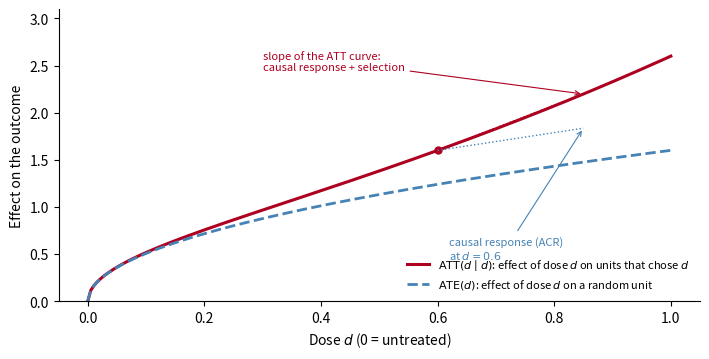
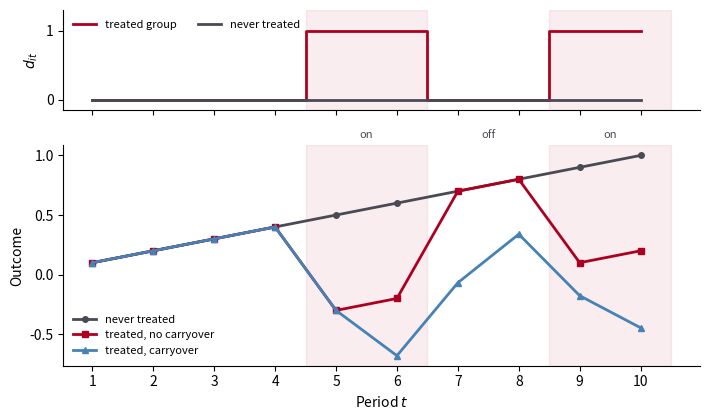
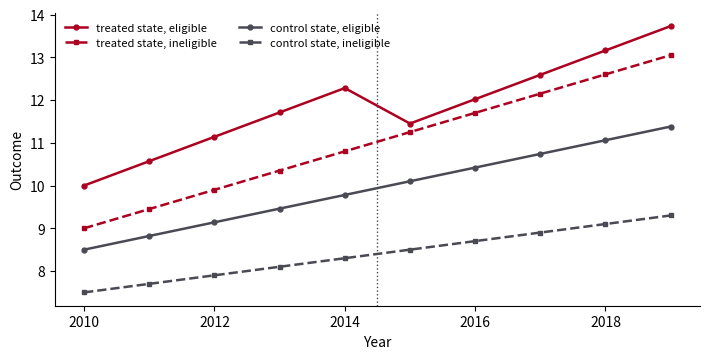

The script that saved these images, in order:
"""Figures for the 'DiD beyond the switch' lecture (deterministic, simulated data)."""
import os
import numpy as np
import matplotlib
matplotlib.use("Agg")
import matplotlib.pyplot as plt

BORDEAUX = (0.68, 0.0, 0.13)
BLUE = "steelblue"
GREEN = "#5b7f6b"
GREY = "#4a4a55"
os.makedirs("fig", exist_ok=True)
rng = np.random.default_rng(3)

# ---------------------------------------------------------------------------
# Fig 1 — Dose: the ATT(d|d) curve and the two causal responses
#   Units self-select into doses: those with the steepest response choose the highest dose.
#   ATE(d) (population response, dashed) is concave; ATT(d|d) (solid) rises faster because
#   high-dose units have high responses. The slope of ATT(d|d) mixes the causal response and
#   selection.
# ---------------------------------------------------------------------------
d = np.linspace(0, 1, 200)
ate = 1.6 * np.sqrt(d)                       # population dose-response, concave
sel = 1.0 * d ** 2                           # selection term: high-dose units respond more
att = ate + sel
fig, ax = plt.subplots(figsize=(7.2, 3.7))
ax.plot(d, att, color=BORDEAUX, lw=2.2, label=r"$\mathrm{ATT}(d\mid d)$: effect of dose $d$ on units that chose $d$")
ax.plot(d, ate, color=BLUE, lw=2, ls="--", label=r"$\mathrm{ATE}(d)$: effect of dose $d$ on a random unit")
d0 = 0.6
ax.plot([d0], [1.6 * np.sqrt(d0) + d0 ** 2], "o", color=BORDEAUX, ms=5)
h = 0.25
s_att = (1.6 * np.sqrt(d0 + h) + (d0 + h) ** 2 - (1.6 * np.sqrt(d0) + d0 ** 2)) / h
s_ate = (1.6 * np.sqrt(d0 + h) - 1.6 * np.sqrt(d0)) / h
ax.plot([d0, d0 + h], [1.6 * np.sqrt(d0) + d0 ** 2, 1.6 * np.sqrt(d0) + d0 ** 2 + s_att * h], color=BORDEAUX, lw=1, ls=":")
ax.plot([d0, d0 + h], [1.6 * np.sqrt(d0) + d0 ** 2, 1.6 * np.sqrt(d0) + d0 ** 2 + s_ate * h], color=BLUE, lw=1, ls=":")
ax.annotate("slope of the ATT curve:\ncausal response + selection", xy=(d0 + h, 1.6 * np.sqrt(d0) + d0 ** 2 + s_att * h),
            xytext=(0.30, 2.45), fontsize=8, color=BORDEAUX, arrowprops=dict(arrowstyle="->", color=BORDEAUX, lw=0.8))
ax.annotate("causal response (ACR)\nat $d=0.6$", xy=(d0 + h, 1.6 * np.sqrt(d0) + d0 ** 2 + s_ate * h),
            xytext=(0.62, 0.45), fontsize=8, color=BLUE, arrowprops=dict(arrowstyle="->", color=BLUE, lw=0.8))
ax.set_xlabel("Dose $d$ (0 = untreated)"); ax.set_ylabel("Effect on the outcome")
ax.set_ylim(0, 3.1); ax.legend(loc="lower right", fontsize=8, frameon=False)
ax.spines[["top", "right"]].set_visible(False)
fig.tight_layout(); fig.savefig("fig/dose_response.png", dpi=150); plt.close(fig)

# ---------------------------------------------------------------------------
# Fig 2 — On and off: treatment paths (top) and outcomes with and without carryover (bottom)
#   A ban in force in periods 5-6, lifted in 7-8, reinstated in 9-10, for the treated group.
# ---------------------------------------------------------------------------
T = 10
t = np.arange(1, T + 1)
path = np.array([0, 0, 0, 0, 1, 1, 0, 0, 1, 1])
never = np.zeros(T)
fig, (a1, a2) = plt.subplots(2, 1, figsize=(7.2, 4.3), sharex=True, gridspec_kw=dict(height_ratios=[1, 2.2]))
a1.step(t, path, where="mid", color=BORDEAUX, lw=2, label="treated group")
a1.step(t, never, where="mid", color=GREY, lw=2, label="never treated")
a1.set_yticks([0, 1]); a1.set_ylabel("$d_{it}$"); a1.set_ylim(-0.15, 1.3)
a1.legend(loc="upper left", fontsize=8, frameon=False, ncol=2)
a1.spines[["top", "right"]].set_visible(False)
base = 0.1 * t                                  # common trend
y_never = base
y_nocarry = base - 0.8 * path                   # effect lasts one period only
carry = np.zeros(T)
for i in range(T):
    carry[i] = -0.8 * path[i] + (0.6 * carry[i - 1] if i > 0 else 0)   # effect persists, decays
y_carry = base + carry
a2.plot(t, y_never, "-o", color=GREY, lw=2, ms=4, label="never treated")
a2.plot(t, y_nocarry, "-s", color=BORDEAUX, lw=2, ms=4, label="treated, no carryover")
a2.plot(t, y_carry, "-^", color=BLUE, lw=2, ms=4, label="treated, carryover")
for lo, hi in [(4.5, 6.5), (8.5, 10.5)]:
    a1.axvspan(lo, hi, color=BORDEAUX, alpha=0.07); a2.axvspan(lo, hi, color=BORDEAUX, alpha=0.07)
a2.text(5.5, 1.15, "on", ha="center", fontsize=8, color=GREY); a2.text(7.5, 1.15, "off", ha="center", fontsize=8, color=GREY)
a2.text(9.5, 1.15, "on", ha="center", fontsize=8, color=GREY)
a2.set_xlabel("Period $t$"); a2.set_ylabel("Outcome"); a2.set_xticks(t)
a2.legend(loc="lower left", fontsize=8, frameon=False)
a2.spines[["top", "right"]].set_visible(False)
fig.tight_layout(); fig.savefig("fig/on_off.png", dpi=150); plt.close(fig)

# ---------------------------------------------------------------------------
# Fig 3 — Triple differences: four cells. The treated state has its own trend (DiD across states
#   fails); the eligible partition has its own trend everywhere (DiD within state fails); the
#   difference of the two DiDs isolates the effect.
# ---------------------------------------------------------------------------
t = np.arange(2010, 2020)
post = (t >= 2015).astype(float)
common = 0.2 * (t - 2010)
state_trend = 0.25 * (t - 2010)               # treated state grows faster (all residents)
elig_trend = 0.12 * (t - 2010)                # eligible partition grows faster (all states)
effect = -1.4 * post
cells = {
    "treated state, eligible":   10 + common + state_trend + elig_trend + effect,
    "treated state, ineligible": 9 + common + state_trend,
    "control state, eligible":   8.5 + common + elig_trend,
    "control state, ineligible": 7.5 + common,
}
styles = {"treated state, eligible": (BORDEAUX, "-", "o"), "treated state, ineligible": (BORDEAUX, "--", "s"),
          "control state, eligible": (GREY, "-", "o"), "control state, ineligible": (GREY, "--", "s")}
fig, ax = plt.subplots(figsize=(7.2, 3.7))
for k, y in cells.items():
    c, ls, m = styles[k]
    ax.plot(t, y, ls=ls, marker=m, color=c, lw=1.8, ms=3.5, label=k)
ax.axvline(2014.5, color=GREY, lw=1, ls=":")
ax.set_xlabel("Year"); ax.set_ylabel("Outcome")
ax.legend(loc="upper left", fontsize=8, frameon=False, ncol=2)
ax.spines[["top", "right"]].set_visible(False)
fig.tight_layout(); fig.savefig("fig/ddd.png", dpi=150); plt.close(fig)
print("done")
